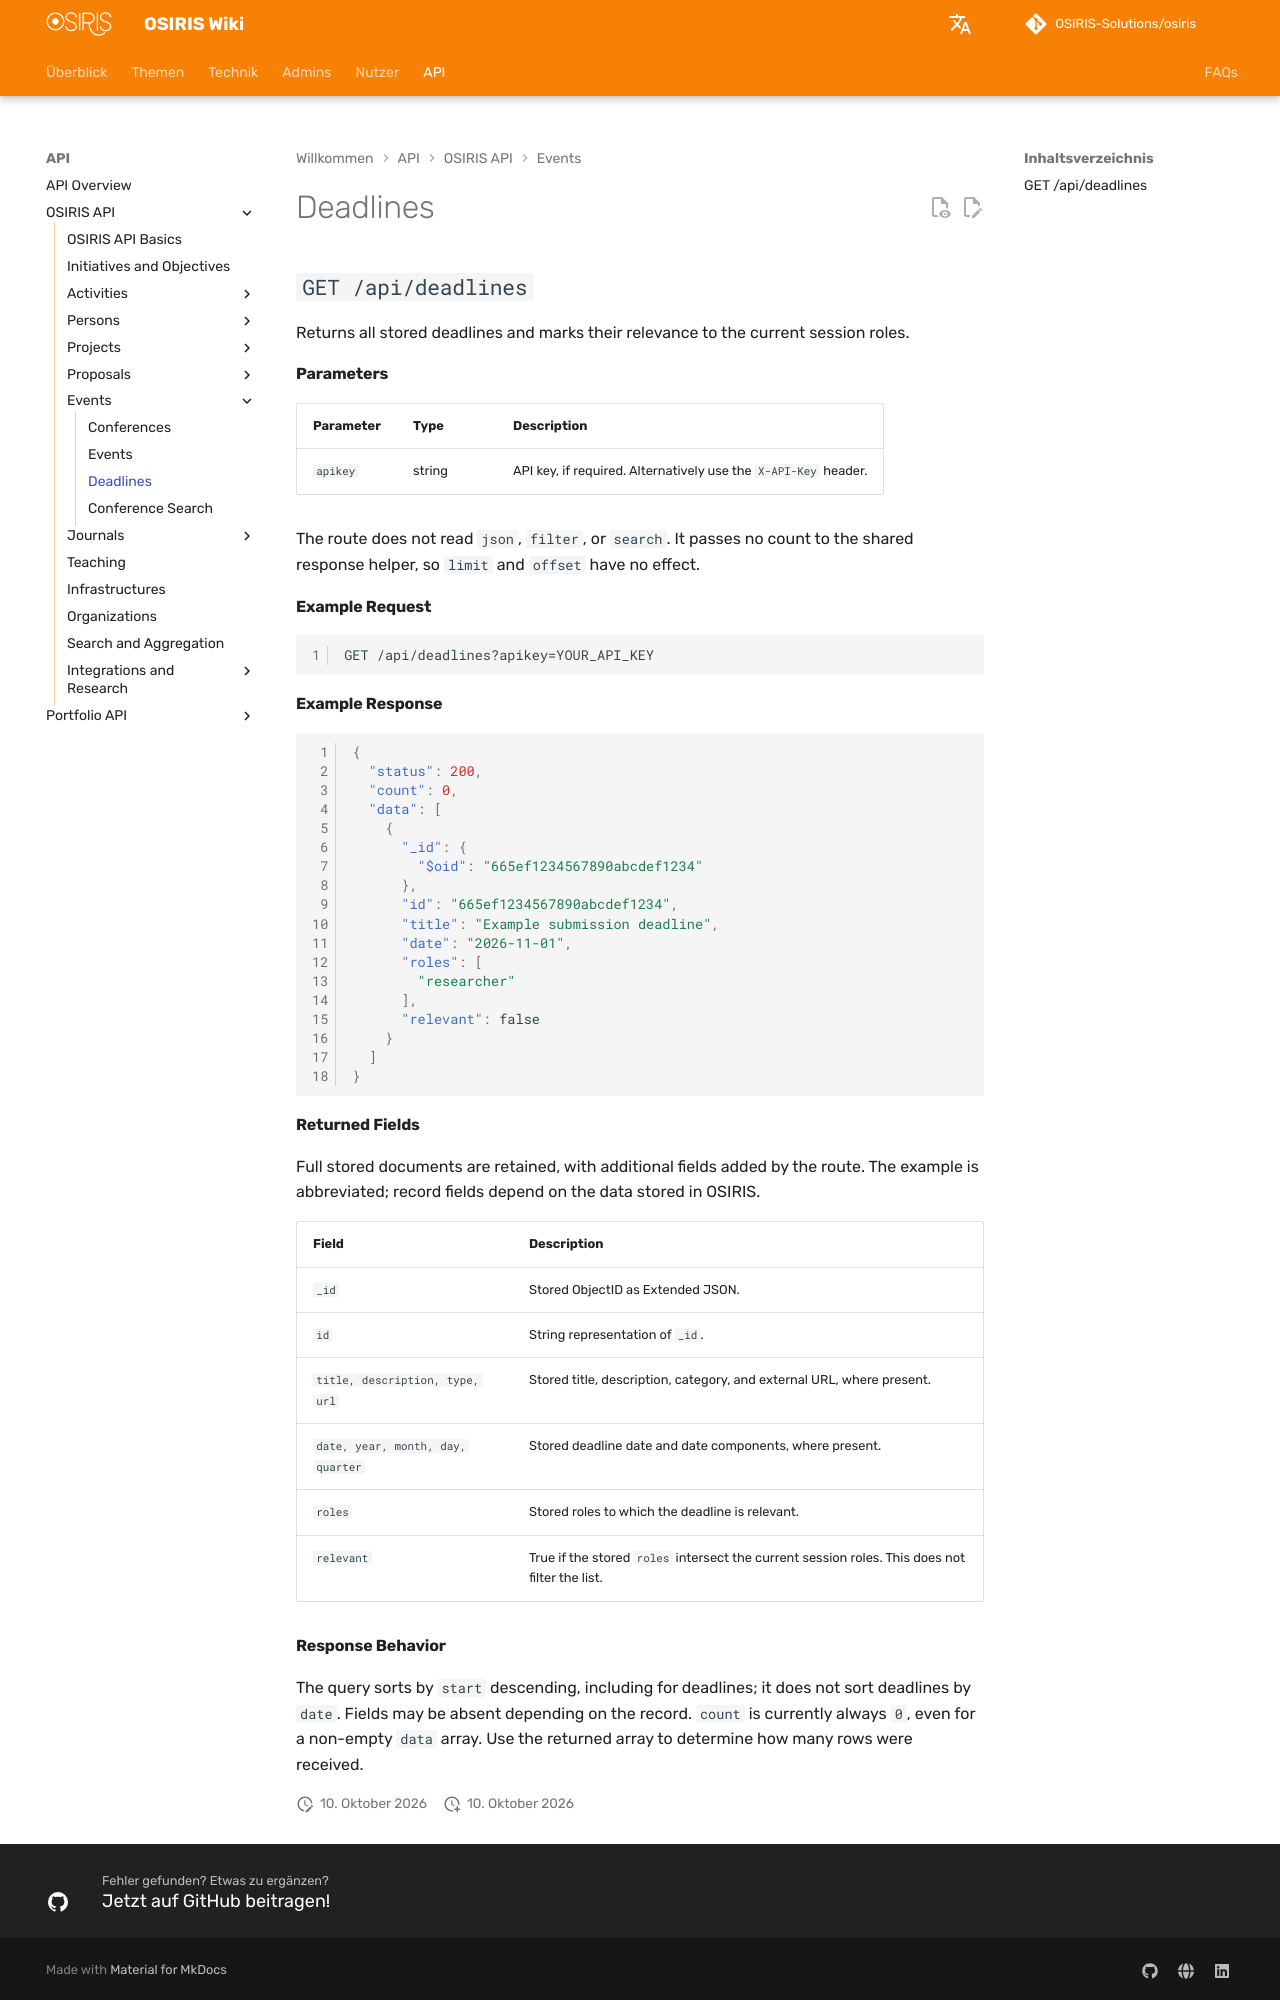

repository: OSIRIS-Solutions/osiris-wiki · page: api/deadlines/index.html · generator: mkdocs

# Deadlines

## `GET /api/deadlines`

Returns all stored deadlines and marks their relevance to the current session roles.

#### Parameters

| Parameter | Type | Description |
|---|---|---|
| `apikey` | string | API key, if required. Alternatively use the `X-API-Key` header. |

The route does not read `json`, `filter`, or `search`. It passes no count to the shared response helper, so `limit` and `offset` have no effect.

#### Example Request

```http
GET /api/deadlines?apikey=YOUR_API_KEY
```

#### Example Response

```json
{
  "status": 200,
  "count": 0,
  "data": [
    {
      "_id": {
        "$oid": "665ef1234567890abcdef1234"
      },
      "id": "665ef1234567890abcdef1234",
      "title": "Example submission deadline",
      "date": "2026-11-01",
      "roles": [
        "researcher"
      ],
      "relevant": false
    }
  ]
}
```

#### Returned Fields

Full stored documents are retained, with additional fields added by the route. The example is abbreviated; record fields depend on the data stored in OSIRIS.

| Field | Description |
|---|---|
| `_id` | Stored ObjectID as Extended JSON. |
| `id` | String representation of `_id`. |
| `title, description, type, url` | Stored title, description, category, and external URL, where present. |
| `date, year, month, day, quarter` | Stored deadline date and date components, where present. |
| `roles` | Stored roles to which the deadline is relevant. |
| `relevant` | True if the stored `roles` intersect the current session roles. This does not filter the list. |
